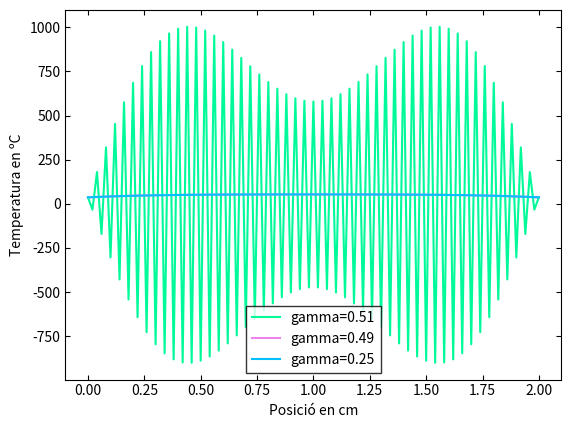
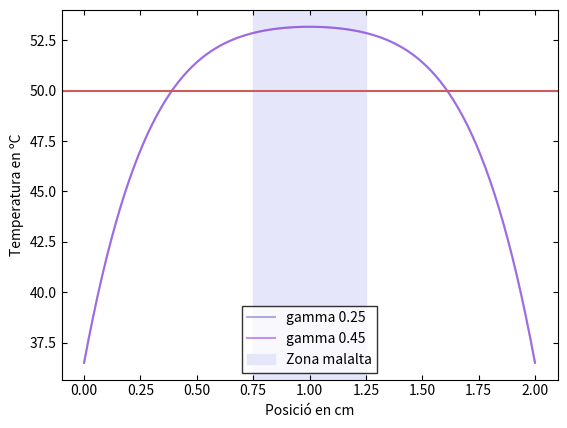

Python code for these plots, in order:
import matplotlib.pyplot as plt
import numpy as np

'Aqui es resoldra el problema fent servir el metode de Euler explicit'

#Definim algunes de les constants necessaries per aplicar el metode
N=101  #Nombre de punts del maiat espaial
x0=0
dx=1/(N-1) #Delta de x (separació entre els punts del maiat espaial)
t0=0
dt1=0.51*dx**2 #Delta de t donats a l'enunciat
dt2=0.49*dx**2
dt3=0.25*dx**2
tmax=0.025

#Definirem la constant de normalització (per normalitzar multiplicarem i per desfer la normalització dividirem)
dV=40
sigma=0.472
kappa=0.56
C=2*kappa/(sigma*dV**2)

#Definim els punts del maiat espaial(per poder fer els grafics despres)
x=[]
for u in range(N):
    xin=x0+u*dx #Aquesta esta normalitzada
    xi=xin*2 #Aquesta esta sense normalitzar
    x.append(xi)

#Condicions de contorn
Tc_no=36.5 #En ºC (aquesta és la no normalitzada)
Tc= (Tc_no+273.15)*C #Aqui tenim la normalitzada en K per poder fer els calculs

#Farem les llistes dels dt
dt1=0.51*dx**2 #Deltes donandes a l'enunciat
dt2=0.49*dx**2
dt3=0.25*dx**2
Dt=[dt1,dt2,dt3]

#Per poder fer més d'una grafica (ens interesen la grafica que compara els tres metodes i la que compara cada metode amb l'analitica, ja que un metode esta molt allunyat i no es pot apreciar),farem una llista on guardem les ultimes fileres de cada matriu
T_imp=[]

#Farem una llista de colors pel grafic per poder-lo personalitzar
colors=['mediumspringgreen','violet','deepskyblue']

for dt,color in zip(Dt,colors):#el zip ens permet que hi hagi dues dependencies a la vegada al bucle, i aixi podrem personalitzar els colors del grafic
    g=dt/dx**2 #Calculem la gamma
    Nt=int(tmax/dt)+1 #Calculem el nombre de files que haura de tenir la matriu per asegurar-nos que arribem al temps desitjat
    
    #Ara definirem una matriu de tot 0 
    m=[]
    for k in range(Nt):    
        k = []           
        for i in range(N):  
            k.append(0.0)
        m.append(k)
             
    #Afegim les condicions de contorn (aixi si canviesim Tc es canviarien directament)
    for i in range(N):
     m[0][i]=Tc
    for v in range(Nt):
     m[v][0]=Tc
     m[v][N-1]=Tc

    #Apliquem la formula d'Euler explicit a la matriu
    for n in range(Nt-1): #n és el nombre de fileres, i correspon al subindex de les t
        for j in range(1,N-1): #j és el nombre de columnes i correspon al subindex de les x
            m[n+1][j]=m[n][j]+g*(m[n][j+1]-2*m[n][j]+m[n][j-1])+dt

    #D'aqui nomes ens interesarà l'ultima filera, que correspon a T(x,ta), aixi que definirem
    T_final_n=m[-1][:]

    #Desfem la normalitzacio
    T_final=[]
    for t in T_final_n:
       tf0=t/C #Aquest pas desfa la normalitació
       tf=tf0-273.15 #Aquest pas passa de Kelvin a Celsius per poder comparar millor amb les dades de l'enunciat
       T_final.append(tf)

    T_imp.append(T_final) #Afegim la filera a la llista per despres poder fer diferents grafics si fos necessari

    #Fem els grafics
    plt.plot(x,T_final,color=color,alpha=1,label=f'gamma={g:.2f}')

plt.tick_params(axis='both',which='both',top=True,right=True,direction='in')
plt.legend(fancybox=False,shadow=False,fontsize=10,edgecolor='black')
plt.xlabel('Posició en cm')
plt.ylabel('Temperatura en ºC')
plt.show()

plt.plot(x,T_imp[-1],color='slateblue',alpha=0.5,label='gamma 0.25')
plt.plot(x,T_imp[2],color='blueviolet',alpha=0.5,label='gamma 0.45')
plt.axhline(50, color='indianred')
plt.axvspan(0.75,1.25, color='lavender',label='Zona malalta')
plt.tick_params(axis='both',which='both',top=True,right=True,direction='in')
plt.xlabel('Posició en cm')
plt.ylabel('Temperatura en ºC')
plt.legend(fancybox=False,shadow=False,fontsize=10,edgecolor='black')
plt.show()

    
